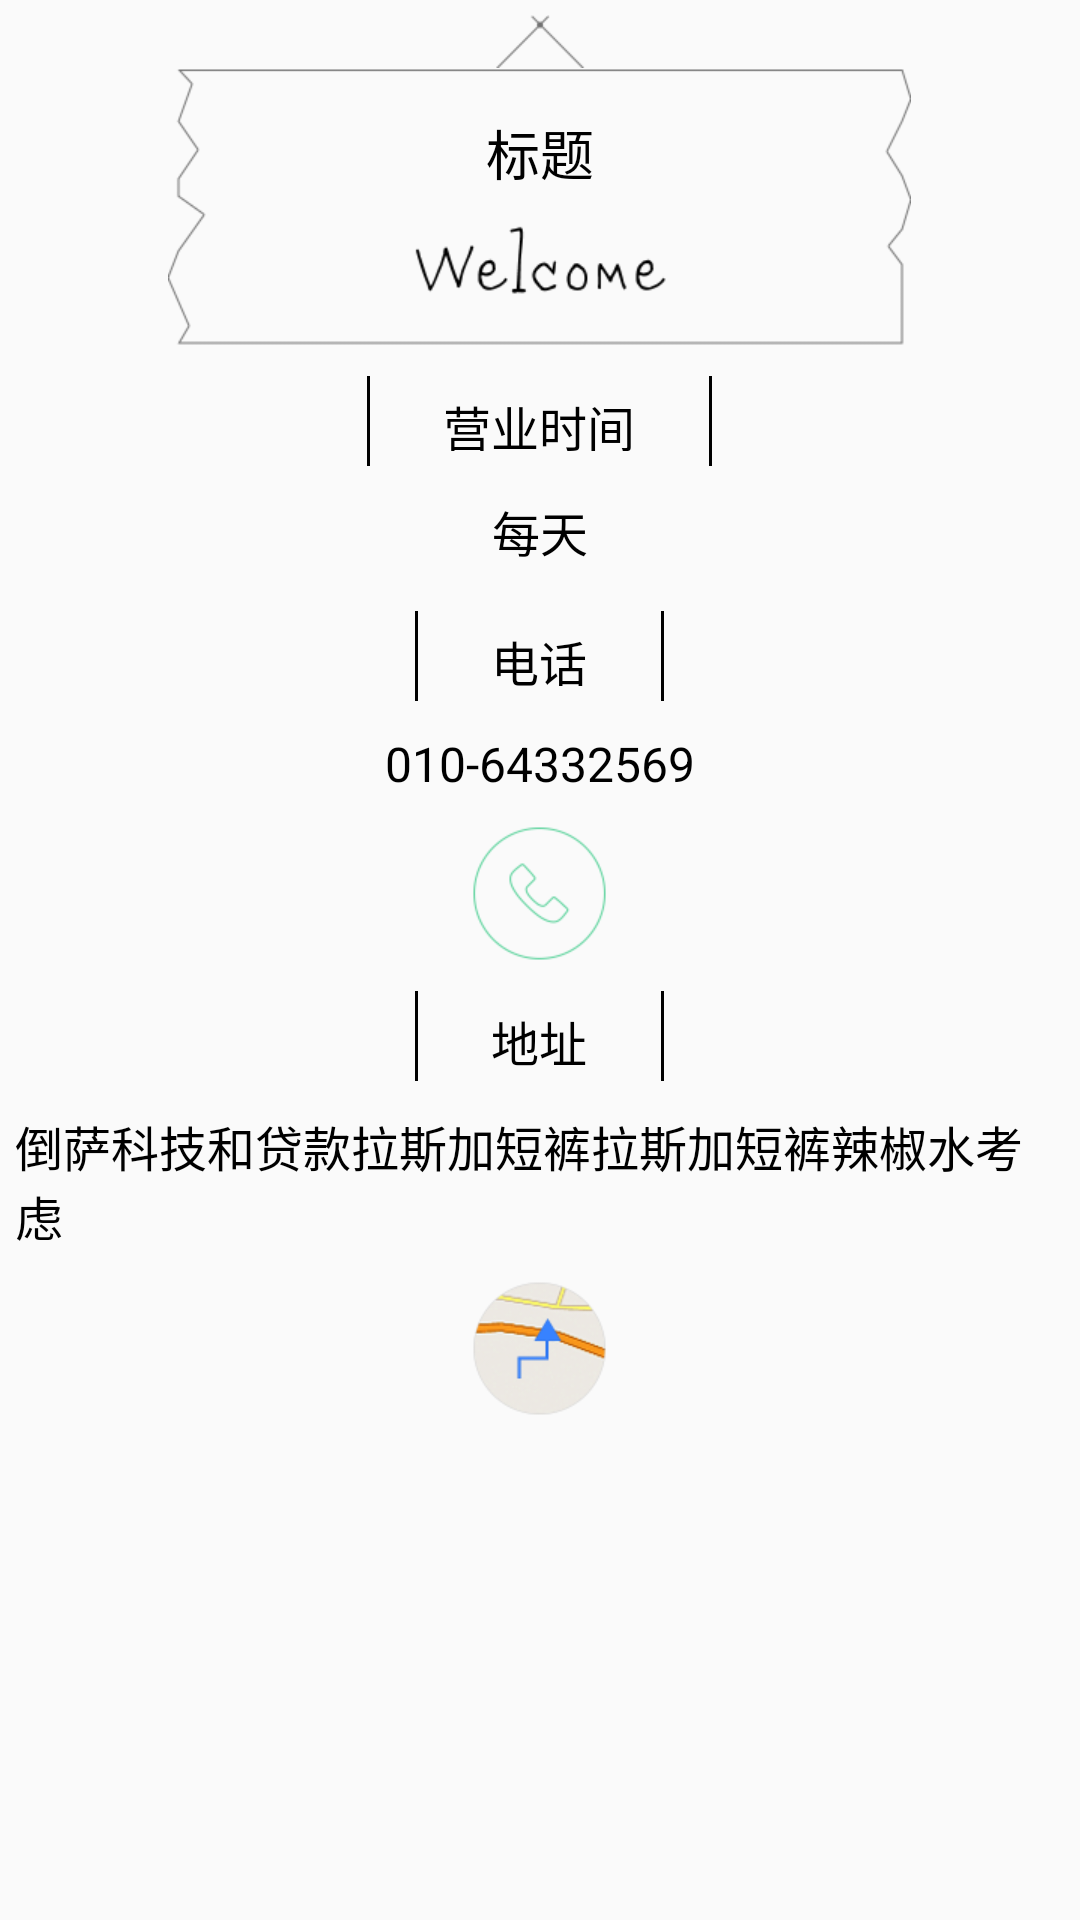

Layout XML and referenced resources for this Android screen:
<!-- AndroidManifest.xml: application theme AppTheme -->
<!-- res/layout/fragment_event_desc_desc.xml -->
<LinearLayout xmlns:android="http://schemas.android.com/apk/res/android"
    xmlns:tools="http://schemas.android.com/tools" android:layout_width="match_parent"
    android:layout_height="match_parent"
    android:orientation="vertical"
    tools:context="com.mahao.xiaorizi.fragments.EventDescDescFragment">

    <RelativeLayout
        android:layout_width="match_parent"
        android:layout_height="wrap_content">
    <ImageView
        android:id="@+id/menpai1"
        android:layout_marginTop="5dp"
        android:src="@mipmap/menpai1"
        android:layout_width="wrap_content"
        android:layout_centerHorizontal="true"
        android:layout_height="wrap_content" />

        <ImageView
            android:id="@+id/menpai2"
            android:layout_below="@id/menpai1"
            android:src="@mipmap/menpai2"
            android:layout_width="wrap_content"
            android:layout_centerHorizontal="true"
            android:layout_height="wrap_content" />
        <ImageView
            android:id="@+id/menpai3"
            android:layout_alignBottom="@id/menpai2"
            android:layout_marginBottom="15dp"
            android:src="@mipmap/menpai3"
            android:layout_width="wrap_content"
            android:layout_centerHorizontal="true"
            android:layout_height="wrap_content" />

        <TextView
            android:text="标题"
            android:id="@+id/event_disc_title"
            android:textSize="18sp"
            android:textColor="#000"
            android:layout_alignTop="@id/menpai2"
            android:layout_centerHorizontal="true"
            android:layout_marginTop="15dp"
            android:layout_width="wrap_content"
            android:layout_height="wrap_content" />
    </RelativeLayout>

    <RelativeLayout
        android:layout_marginTop="10dp"
        android:layout_gravity="center_horizontal"
        android:layout_width="wrap_content"
        android:layout_height="30dp">
        <View
            android:background="#000"
            android:layout_width="1dp"
            android:layout_height="match_parent"
            />
        <TextView
            android:id="@+id/event_disc_t1"
            android:text="营业时间"
            android:padding="5dp"
            android:textSize="16sp"
            android:textColor="#000"
            android:layout_marginLeft="20dp"
            android:layout_marginRight="20dp"
            android:layout_centerInParent="true"
            android:layout_width="wrap_content"
            android:layout_height="wrap_content" />

        <View
            android:layout_toRightOf="@id/event_disc_t1"
            android:background="#000"
            android:layout_width="1dp"
            android:layout_height="match_parent"
            />


    </RelativeLayout>
    <TextView
        android:layout_gravity="center_horizontal"
        android:id="@+id/event_disc_date"
        android:text="每天"
        android:padding="5dp"
        android:layout_marginTop="5dp"
        android:textSize="16sp"
        android:textColor="#000"
        android:layout_width="wrap_content"
        android:layout_height="wrap_content" />
    <RelativeLayout
        android:layout_marginTop="10dp"
        android:layout_gravity="center_horizontal"
        android:layout_width="wrap_content"
        android:layout_height="30dp">
        <View
            android:background="#000"
            android:layout_width="1dp"
            android:layout_height="match_parent"
            />
        <TextView
            android:id="@+id/event_disc_t2"
            android:text="电话"
            android:padding="5dp"
            android:textSize="16sp"
            android:textColor="#000"
            android:layout_marginLeft="20dp"
            android:layout_marginRight="20dp"
            android:layout_centerInParent="true"
            android:layout_width="wrap_content"
            android:layout_height="wrap_content" />

        <View
            android:layout_toRightOf="@id/event_disc_t2"
            android:background="#000"
            android:layout_width="1dp"
            android:layout_height="match_parent"
            />


    </RelativeLayout>
    <TextView
        android:layout_gravity="center_horizontal"
        android:id="@+id/event_disc_tel"
        android:text="010-64332569"
        android:layout_marginTop="5dp"
        android:padding="5dp"
        android:textSize="16sp"
        android:textColor="#000"
        android:layout_width="wrap_content"
        android:layout_height="wrap_content" />
    <ImageView
        android:layout_gravity="center_horizontal"
        android:layout_marginTop="5dp"
        android:id="@+id/event_disc_tel_img"
        android:src="@mipmap/call"
        android:layout_width="wrap_content"
        android:layout_height="wrap_content" />


    <RelativeLayout
        android:layout_marginTop="10dp"
        android:layout_gravity="center_horizontal"
        android:layout_width="wrap_content"
        android:layout_height="30dp">
        <View
            android:background="#000"
            android:layout_width="1dp"
            android:layout_height="match_parent"
            />
        <TextView
            android:id="@+id/event_disc_t3"
            android:text="地址"
            android:padding="5dp"
            android:textSize="16sp"
            android:textColor="#000"
            android:layout_marginLeft="20dp"
            android:layout_marginRight="20dp"
            android:layout_centerInParent="true"
            android:layout_width="wrap_content"
            android:layout_height="wrap_content" />

        <View
            android:layout_toRightOf="@id/event_disc_t3"
            android:background="#000"
            android:layout_width="1dp"
            android:layout_height="match_parent"
            />


    </RelativeLayout>
    <TextView
        android:layout_gravity="center_horizontal"
        android:id="@+id/event_disc_address"
        android:text="倒萨科技和贷款拉斯加短裤拉斯加短裤辣椒水考虑"
        android:layout_marginTop="5dp"
        android:padding="5dp"
        android:textSize="16sp"
        android:textColor="#000"
        android:layout_width="wrap_content"
        android:layout_height="wrap_content" />

    <ImageView
        android:layout_gravity="center_horizontal"
        android:layout_marginTop="5dp"
        android:id="@+id/event_disc_address_img"
        android:src="@mipmap/map"
        android:layout_width="wrap_content"
        android:layout_height="wrap_content" />

    <View
        android:layout_width="match_parent"
        android:layout_height="300dp"

        />
</LinearLayout>
<!-- resources referenced by this layout -->
<resources>
  <!-- mipmap call: png bitmap (mipmap-xhdpi, 4140 bytes) -->
  <!-- mipmap map: png bitmap (mipmap-xhdpi, 9883 bytes) -->
  <!-- mipmap menpai1: png bitmap (mipmap-xhdpi, 354 bytes) -->
  <!-- mipmap menpai2: png bitmap (mipmap-xhdpi, 2696 bytes) -->
  <!-- mipmap menpai3: png bitmap (mipmap-xhdpi, 1579 bytes) -->
  <style name="AppTheme" parent="Theme.AppCompat.Light.NoActionBar">
          
          <item name="colorPrimary">@color/colorPrimary</item>
          <item name="colorPrimaryDark">@color/colorPrimaryDark</item>
          <item name="colorAccent">@color/colorAccent</item>
      </style>
  <color name="colorPrimary">#318fff</color>
  <color name="colorPrimaryDark">#318fff</color>
  <color name="colorAccent">#318fff</color>
</resources>
